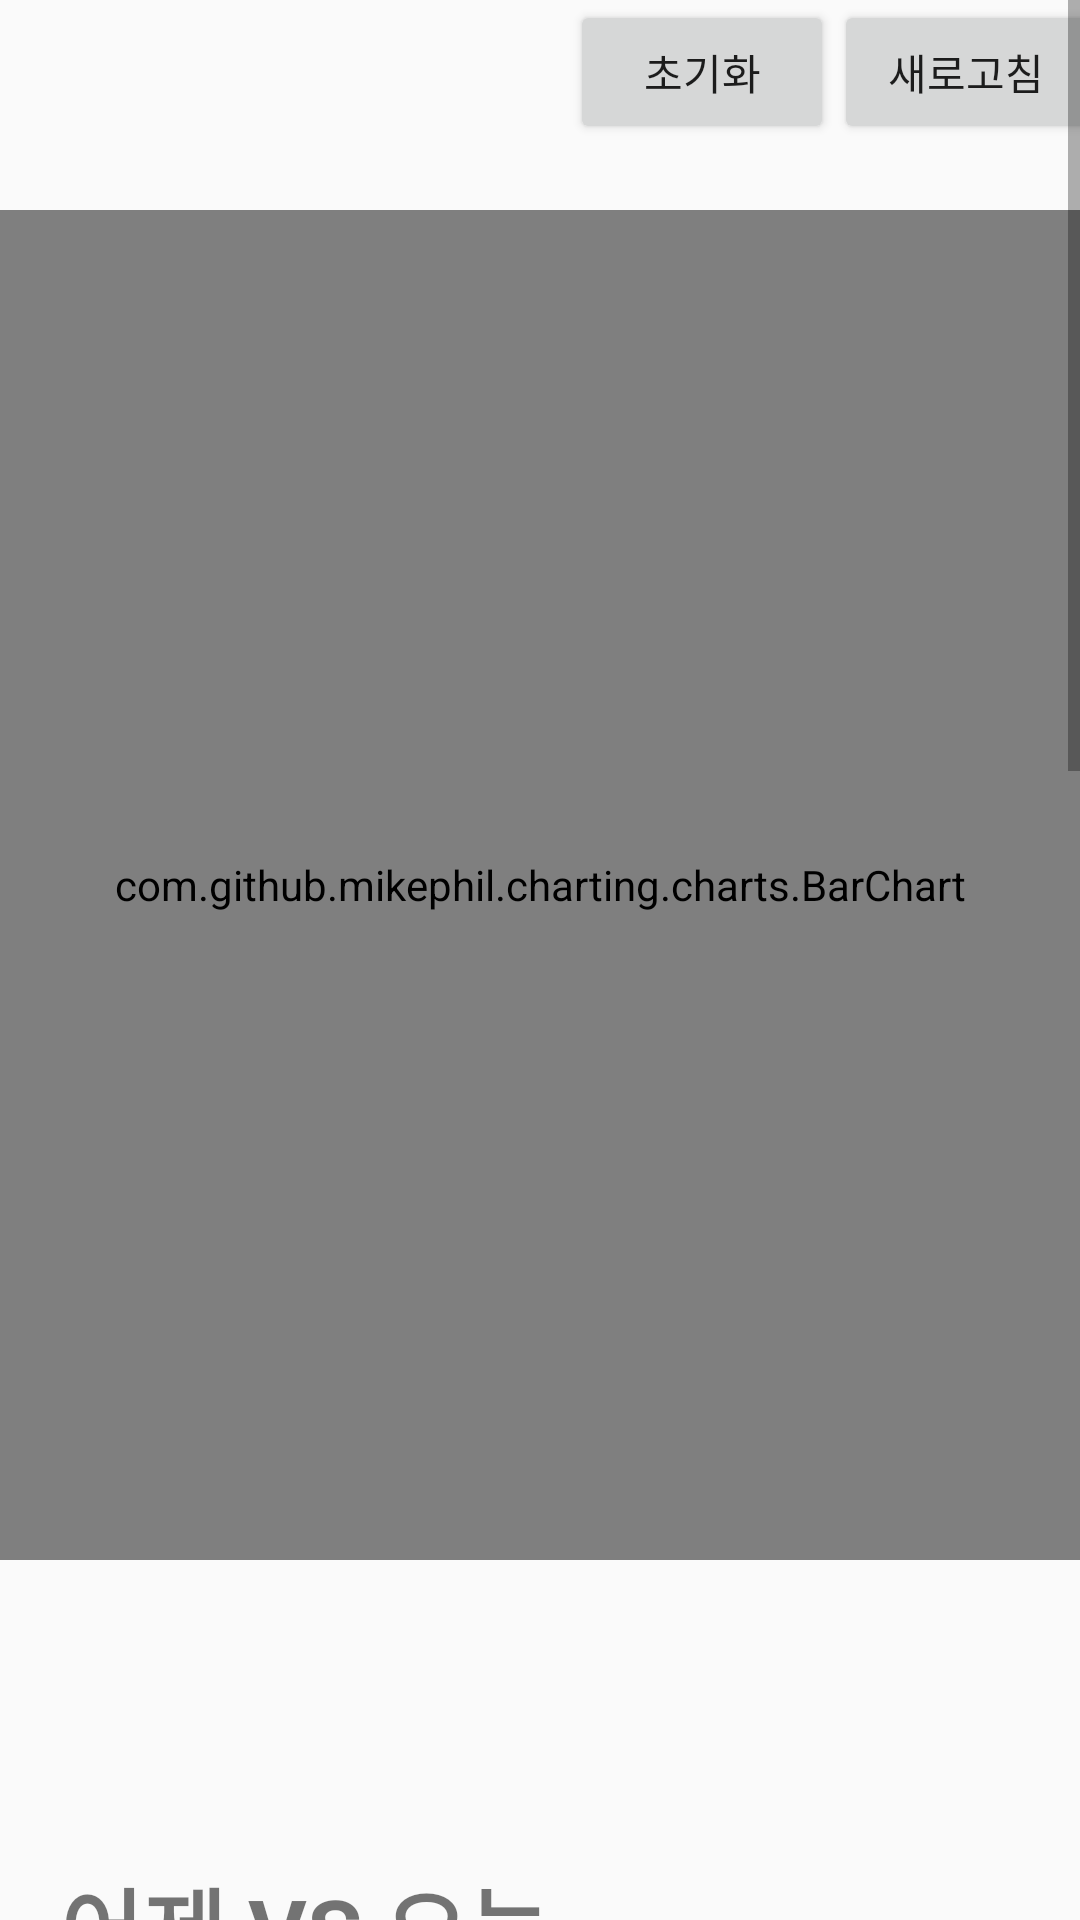

Produce the Android XML layout that renders to this screen, including the resource entries it uses.
<!-- AndroidManifest.xml: application theme AppTheme -->
<!-- res/layout/fragment_accutime.xml -->
<ScrollView xmlns:android="http://schemas.android.com/apk/res/android"
    xmlns:app="http://schemas.android.com/apk/res-auto"
    xmlns:tools="http://schemas.android.com/tools"
    android:layout_width="match_parent"
    android:layout_height="match_parent">

    <LinearLayout
        android:layout_width="match_parent"
        android:layout_height="wrap_content"
        android:orientation="vertical">

        <LinearLayout
            android:layout_width="500dp"
            android:layout_height="70dp"
            android:layout_marginLeft="190dp"
            tools:layout_editor_absoluteX="0dp"
            tools:layout_editor_absoluteY="0dp"
            tools:ignore="MissingConstraints">

            <Button
                android:id="@+id/btn_reset"
                android:layout_width="wrap_content"
                android:layout_height="wrap_content"
                android:text="초기화" />

            <Button
                android:id="@+id/btn_refresh"
                android:layout_width="wrap_content"
                android:layout_height="wrap_content"
                android:text="새로고침"/>
        </LinearLayout>

        <com.github.mikephil.charting.charts.BarChart
            android:id="@+id/todayBarChart"
            android:layout_width="match_parent"
            android:layout_height="450dp"
            android:layout_marginBottom="100dp"/>

        <TextView
            android:layout_width="wrap_content"
            android:layout_height="wrap_content"
            android:text="어제 VS 오늘"
            android:textSize="30sp"
            android:textStyle="bold"
            android:layout_marginLeft="20dp"
            android:id="@+id/yesterdayVersusToday"/>
        <TextView
            android:layout_width="wrap_content"
            android:layout_height="wrap_content"
            android:textSize="15sp"
            android:textStyle="bold"
            android:layout_marginLeft="20dp"
            android:layout_marginBottom="20dp"
            android:id="@+id/yesterdayVersusToday2"/>

        <com.github.mikephil.charting.charts.PieChart
            android:layout_width="match_parent"
            android:layout_height="380dp"
            android:id="@+id/yesterdayPieChart"
            android:layout_marginBottom="30dp"/>

        <com.github.mikephil.charting.charts.PieChart
            android:layout_width="match_parent"
            android:layout_height="380dp"
            android:id="@+id/todayPieChart"
            android:layout_marginBottom="100dp"/>

    </LinearLayout>

</ScrollView>
<!-- resources referenced by this layout -->
<resources>
  <style name="AppTheme" parent="Theme.AppCompat.Light.DarkActionBar">
          
          <item name="colorPrimary">@color/colorPrimary</item>
          <item name="colorPrimaryDark">@color/colorPrimaryDark</item>
          <item name="colorAccent">@color/colorAccent</item>
      </style>
  <color name="colorPrimary">#3F51B5</color>
  <color name="colorPrimaryDark">#303F9F</color>
  <color name="colorAccent">#FF4081</color>
</resources>
